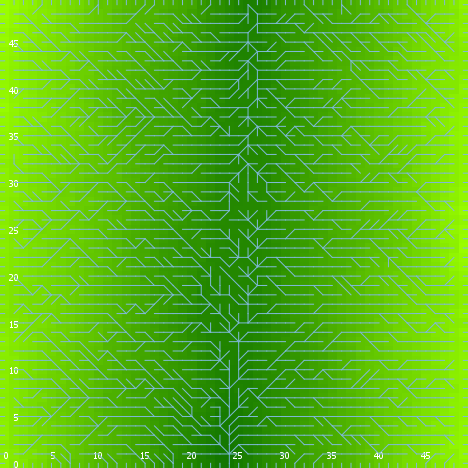

Values plotted in this chart, from the file beside it:
export-world data (NetLogo 6.0.4)
land_05_withInitialEcologicalCommunity.n…
11/16/2020 22:40:41:709 +0000
RANDOM STATE
0 0 -1727483681 409 0.04587291582961824 …
GLOBALS
min-pxcor, max-pxcor, min-pycor, max-pycor, perspective, subject, nextIndex, directed-links, ticks, display-mode, ecol_brushfrequencyinflection, ecol_brushfrequencyrate, ecol_grassfrequencyinflection, ecol_grassfrequencyrate, ecol_woodfrequencyinflection, ecol_woodfrequencyrate, elevationdistribution, elev_algorithm-style, elev_featureanglerange, elev_inversioniterations, elev_noise, elev_numdepressions, elev_numprotuberances, elev_numranges
0, 49, 0, 49, 0, nobody, 2600, "UNDIRECTED", -1, "elevation (m)", 10.31, 0.02135, 0.2479, 0.0702, 16.54, 0.04477, [18.415654036381728 12.690387626196749 1…, "C#", 25.27, 1.6, 1.252, 5, 1, 77
TURTLES
who, color, heading, xcor, ycor, shape, label, label-color, breed, hidden?, size, pen-size, pen-mode, numpoints
0, 75, 239, 38, 40, "default", "", 9.9, {breed flowholders}, true, 1, 1, "up", 
1, 115, 274, 19, 46, "default", "", 9.9, {breed flowholders}, true, 1, 1, "up", 
2, 65, 83, 3, 27, "default", "", 9.9, {breed flowholders}, true, 1, 1, "up", 
3, 85, 251, 20, 46, "default", "", 9.9, {breed flowholders}, true, 1, 1, "up", 
4, 35, 90, 2, 47, "default", "", 9.9, {breed flowholders}, true, 1, 1, "up", 
5, 35, 347, 8, 36, "default", "", 9.9, {breed flowholders}, true, 1, 1, "up", 
6, 65, 219, 7, 29, "default", "", 9.9, {breed flowholders}, true, 1, 1, "up", 
7, 135, 83, 25, 28, "default", "", 9.9, {breed flowholders}, true, 1, 1, "up", 
8, 5, 76, 23, 31, "default", "", 9.9, {breed flowholders}, true, 1, 1, "up", 
9, 65, 163, 23, 2, "default", "", 9.9, {breed flowholders}, true, 1, 1, "up", 
10, 85, 3, 27, 20, "default", "", 9.9, {breed flowholders}, true, 1, 1, "up", 
11, 95, 265, 12, 47, "default", "", 9.9, {breed flowholders}, true, 1, 1, "up", 
12, 95, 77, 17, 48, "default", "", 9.9, {breed flowholders}, true, 1, 1, "up", 
13, 115, 138, 13, 20, "default", "", 9.9, {breed flowholders}, true, 1, 1, "up", 
14, 25, 77, 19, 47, "default", "", 9.9, {breed flowholders}, true, 1, 1, "up", 
15, 125, 64, 18, 14, "default", "", 9.9, {breed flowholders}, true, 1, 1, "up", 
16, 55, 189, 30, 3, "default", "", 9.9, {breed flowholders}, true, 1, 1, "up", 
17, 35, 341, 15, 44, "default", "", 9.9, {breed flowholders}, true, 1, 1, "up", 
18, 115, 26, 35, 19, "default", "", 9.9, {breed flowholders}, true, 1, 1, "up", 
19, 15, 307, 48, 17, "default", "", 9.9, {breed flowholders}, true, 1, 1, "up", 
20, 25, 347, 35, 46, "default", "", 9.9, {breed flowholders}, true, 1, 1, "up", 
21, 135, 208, 1, 29, "default", "", 9.9, {breed flowholders}, true, 1, 1, "up", 
22, 135, 302, 2, 29, "default", "", 9.9, {breed flowholders}, true, 1, 1, "up", 
23, 55, 248, 46, 18, "default", "", 9.9, {breed flowholders}, true, 1, 1, "up", 
24, 85, 252, 26, 10, "default", "", 9.9, {breed flowholders}, true, 1, 1, "up", 
25, 95, 300, 27, 15, "default", "", 9.9, {breed flowholders}, true, 1, 1, "up", 
26, 105, 49, 7, 35, "default", "", 9.9, {breed flowholders}, true, 1, 1, "up", 
27, 97, 180, 13, 0, "line half", "", 9.9, {breed flowholders}, false, 1, 1, "up", 
28, 5, 162, 38, 13, "default", "", 9.9, {breed flowholders}, true, 1, 1, "up", 
29, 105, 62, 40, 42, "default", "", 9.9, {breed flowholders}, true, 1, 1, "up", 
30, 65, 235, 13, 35, "default", "", 9.9, {breed flowholders}, true, 1, 1, "up", 
31, 55, 41, 39, 14, "default", "", 9.9, {breed flowholders}, true, 1, 1, "up", 
32, 105, 233, 40, 8, "default", "", 9.9, {breed flowholders}, true, 1, 1, "up", 
33, 75, 151, 7, 25, "default", "", 9.9, {breed flowholders}, true, 1, 1, "up", 
34, 75, 130, 13, 5, "default", "", 9.9, {breed flowholders}, true, 1, 1, "up", 
35, 45, 57, 38, 45, "default", "", 9.9, {breed flowholders}, true, 1, 1, "up", 
36, 65, 353, 46, 2, "default", "", 9.9, {breed flowholders}, true, 1, 1, "up", 
37, 75, 40, 35, 33, "default", "", 9.9, {breed flowholders}, true, 1, 1, "up", 
38, 125, 281, 9, 12, "default", "", 9.9, {breed flowholders}, true, 1, 1, "up", 
39, 105, 271, 17, 39, "default", "", 9.9, {breed flowholders}, true, 1, 1, "up", 
40, 85, 219, 25, 41, "default", "", 9.9, {breed flowholders}, true, 1, 1, "up", 
41, 35, 354, 45, 40, "default", "", 9.9, {breed flowholders}, true, 1, 1, "up", 
42, 135, 25, 42, 13, "default", "", 9.9, {breed flowholders}, true, 1, 1, "up", 
43, 135, 291, 3, 39, "default", "", 9.9, {breed flowholders}, true, 1, 1, "up", 
44, 45, 319, 20, 21, "default", "", 9.9, {breed flowholders}, true, 1, 1, "up", 
45, 55, 3, 1, 22, "default", "", 9.9, {breed flowholders}, true, 1, 1, "up", 
46, 25, 324, 33, 47, "default", "", 9.9, {breed flowholders}, true, 1, 1, "up", 
47, 25, 125, 39, 32, "default", "", 9.9, {breed flowholders}, true, 1, 1, "up", 
48, 125, 111, 44, 8, "default", "", 9.9, {breed flowholders}, true, 1, 1, "up", 
49, 15, 274, 30, 32, "default", "", 9.9, {breed flowholders}, true, 1, 1, "up", 
50, 97, 90, 49, 19, "line half", "", 9.9, {breed flowholders}, false, 1, 1, "up", 
... 10,075 more rows
